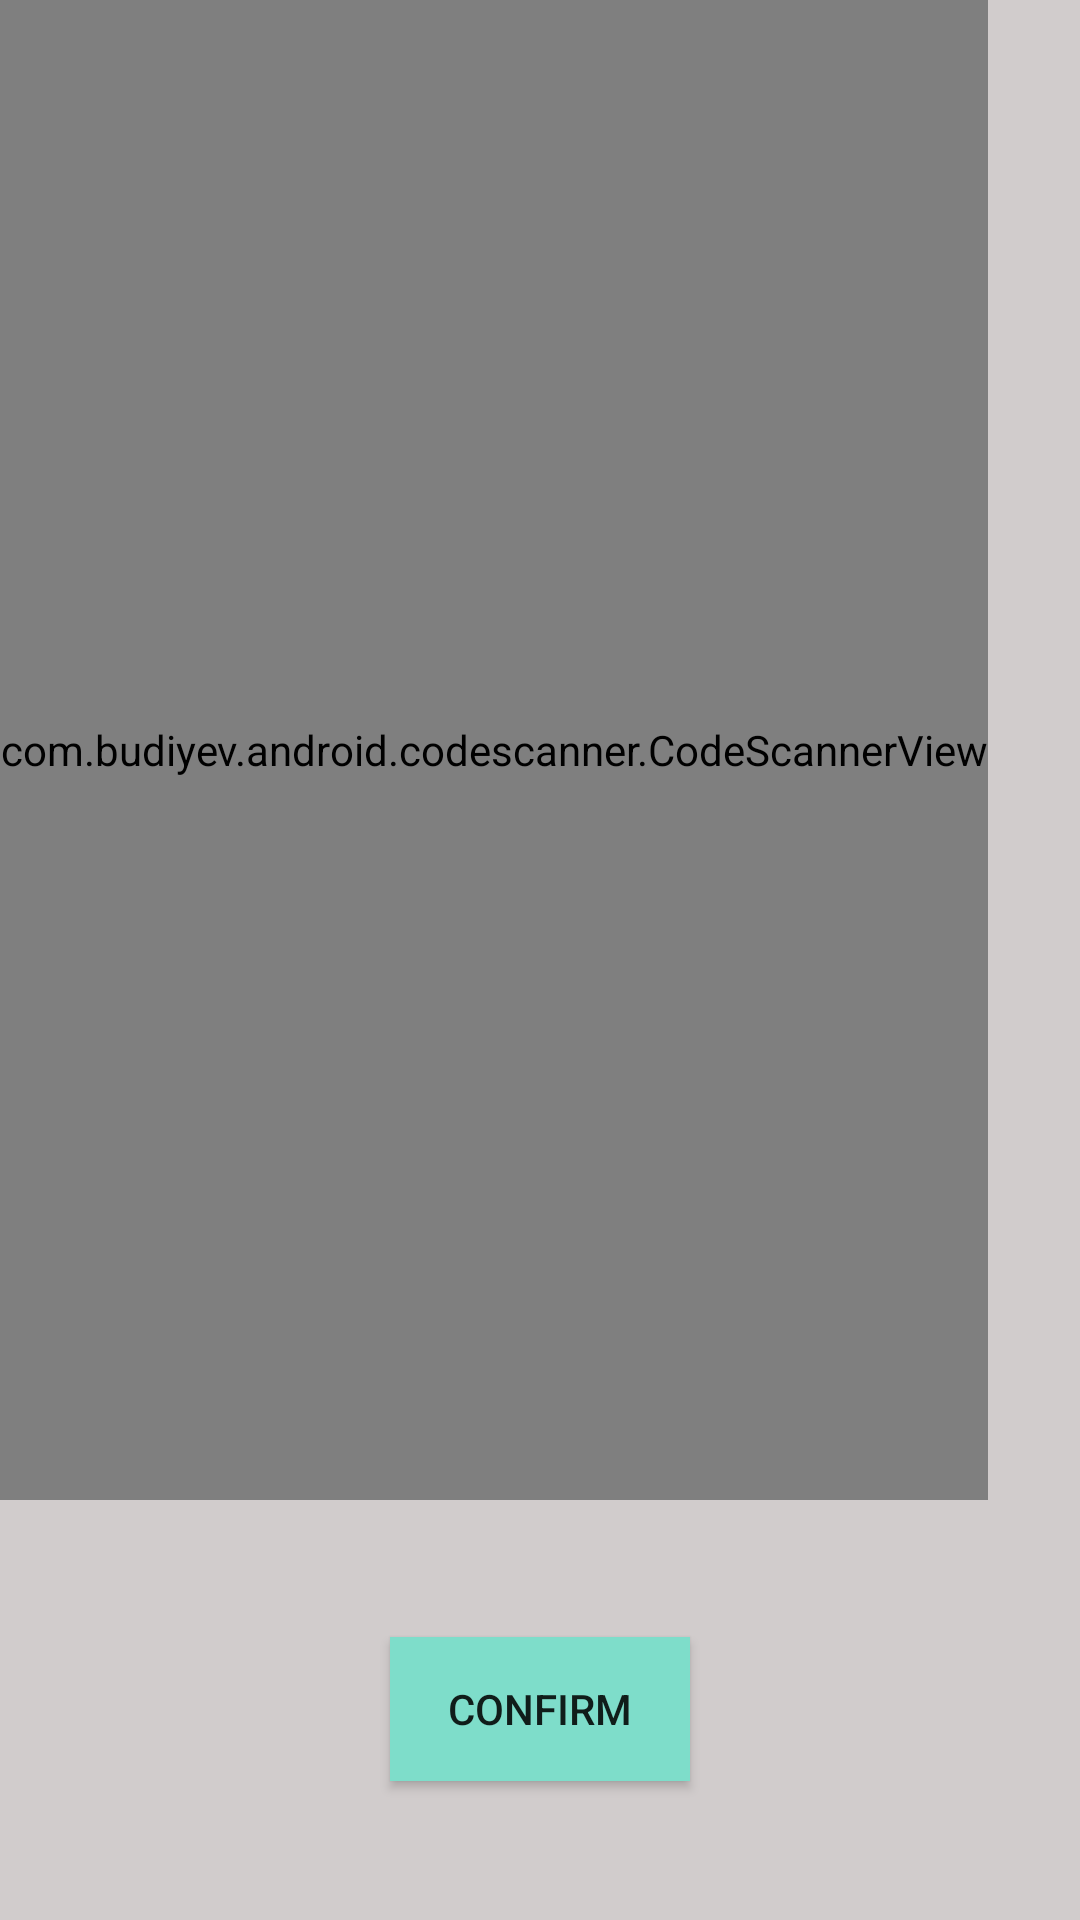

Android layout source for this screen:
<!-- AndroidManifest.xml: application theme AppTheme -->
<!-- res/layout/activity_scanner.xml -->
<?xml version="1.0" encoding="utf-8"?>
<LinearLayout xmlns:android="http://schemas.android.com/apk/res/android"
    xmlns:app="http://schemas.android.com/apk/res-auto"
    xmlns:tools="http://schemas.android.com/tools"
    android:layout_width="match_parent"
    android:layout_height="match_parent"
    android:orientation="vertical"
    android:background="#D1CCCC"
    tools:context=".ScannerActivity">

    <RelativeLayout
        android:layout_width="match_parent"
        android:layout_height="wrap_content">

        <com.budiyev.android.codescanner.CodeScannerView
            android:layout_width="wrap_content"
            android:layout_height="500dp"
            android:id="@+id/scannerview"
            app:frameColor="#000"
            app:frameCornersSize="50dp"
            app:frameCornersRadius="0dp"
            app:frameAspectRatioHeight="1"
            app:frameAspectRatioWidth="1"
            app:frameSize="0.75"
            app:frameThickness="2dp"
            app:maskColor="#D1CCCC"/>

        <TextView
            android:layout_below="@+id/scannerview"
            android:id="@+id/hasilscannan"
            android:layout_width="match_parent"
            android:layout_height="wrap_content"
            android:layout_marginStart="24dp"
            android:layout_marginEnd="16dp"
            android:text=" "
            android:textAlignment="center"
            android:textSize="25sp"
            android:textStyle="bold"/>

    </RelativeLayout>

    <Button
        android:layout_marginTop="12dp"
        android:layout_width="match_parent"
        android:layout_height="wrap_content"
        android:layout_marginRight="130dp"
        android:layout_marginLeft="130dp"
        android:text="Confirm"
        android:id="@+id/confirmed"
        android:textAlignment="center"
        android:background="#7EDDCA"/>

</LinearLayout>
<!-- resources referenced by this layout -->
<resources>

</resources>
